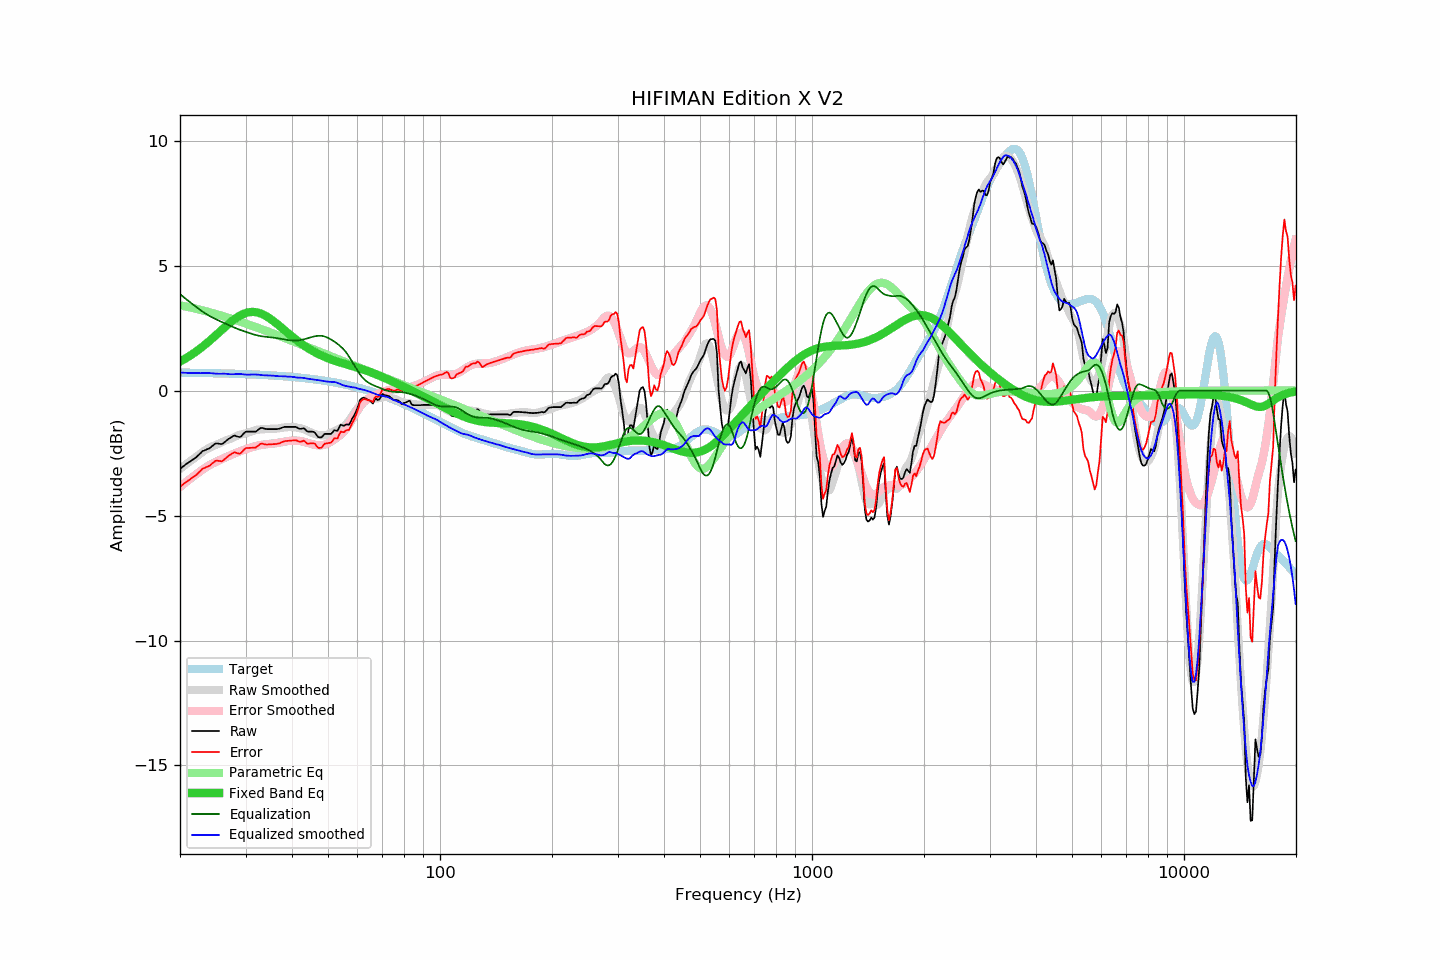

Data behind this chart, as committed beside it:
frequency, raw, error, smoothed, error_smoothed, equalization, parametric_eq, equalized_raw, equalized_smoothed, target
20.00, -3.13, -3.85, -3.14, -3.86, 3.86, 1.16, 0.72, 0.72, 0.72
20.20, -3.08, -3.80, -3.09, -3.80, 3.80, 1.19, 0.72, 0.72, 0.72
20.40, -3.03, -3.75, -3.04, -3.75, 3.75, 1.23, 0.72, 0.71, 0.72
20.61, -2.98, -3.70, -2.99, -3.70, 3.70, 1.27, 0.71, 0.71, 0.71
20.81, -2.93, -3.65, -2.94, -3.65, 3.65, 1.31, 0.71, 0.71, 0.71
21.02, -2.89, -3.61, -2.89, -3.60, 3.60, 1.34, 0.70, 0.71, 0.71
21.23, -2.85, -3.56, -2.84, -3.55, 3.55, 1.39, 0.69, 0.70, 0.71
21.44, -2.80, -3.51, -2.79, -3.50, 3.50, 1.43, 0.69, 0.70, 0.71
21.66, -2.76, -3.47, -2.75, -3.45, 3.45, 1.47, 0.68, 0.70, 0.71
21.87, -2.72, -3.43, -2.70, -3.40, 3.40, 1.51, 0.68, 0.70, 0.71
22.09, -2.67, -3.38, -2.65, -3.35, 3.35, 1.56, 0.68, 0.70, 0.71
22.31, -2.61, -3.32, -2.61, -3.31, 3.31, 1.61, 0.69, 0.70, 0.71
22.54, -2.55, -3.26, -2.56, -3.26, 3.26, 1.66, 0.70, 0.70, 0.71
22.76, -2.49, -3.20, -2.51, -3.21, 3.21, 1.70, 0.72, 0.70, 0.70
22.99, -2.42, -3.13, -2.46, -3.16, 3.16, 1.75, 0.74, 0.70, 0.70
23.22, -2.40, -3.11, -2.41, -3.12, 3.12, 1.81, 0.71, 0.70, 0.70
23.45, -2.37, -3.07, -2.37, -3.08, 3.08, 1.86, 0.70, 0.71, 0.70
23.69, -2.34, -3.04, -2.33, -3.04, 3.04, 1.91, 0.69, 0.71, 0.70
23.92, -2.32, -3.02, -2.30, -3.00, 3.00, 1.97, 0.67, 0.70, 0.70
24.16, -2.28, -2.98, -2.26, -2.96, 2.96, 2.02, 0.68, 0.70, 0.70
24.40, -2.22, -2.92, -2.24, -2.93, 2.93, 2.08, 0.70, 0.69, 0.70
24.65, -2.17, -2.87, -2.21, -2.90, 2.90, 2.14, 0.72, 0.69, 0.69
24.89, -2.12, -2.82, -2.18, -2.86, 2.86, 2.20, 0.74, 0.68, 0.69
25.14, -2.11, -2.80, -2.16, -2.83, 2.83, 2.25, 0.72, 0.67, 0.69
25.39, -2.12, -2.81, -2.13, -2.80, 2.80, 2.31, 0.68, 0.67, 0.69
25.65, -2.13, -2.82, -2.10, -2.77, 2.77, 2.37, 0.64, 0.67, 0.69
25.91, -2.14, -2.83, -2.06, -2.74, 2.74, 2.43, 0.60, 0.68, 0.69
26.16, -2.10, -2.79, -2.03, -2.71, 2.71, 2.49, 0.61, 0.68, 0.68
26.43, -2.05, -2.74, -2.01, -2.68, 2.68, 2.54, 0.63, 0.68, 0.68
26.69, -1.99, -2.67, -1.99, -2.65, 2.65, 2.60, 0.66, 0.67, 0.68
26.96, -1.94, -2.62, -1.97, -2.62, 2.62, 2.66, 0.68, 0.66, 0.68
27.23, -1.90, -2.58, -1.94, -2.60, 2.60, 2.71, 0.69, 0.65, 0.68
27.50, -1.86, -2.54, -1.92, -2.57, 2.57, 2.76, 0.71, 0.65, 0.68
27.77, -1.82, -2.50, -1.89, -2.54, 2.54, 2.81, 0.72, 0.65, 0.67
28.05, -1.79, -2.47, -1.86, -2.51, 2.51, 2.86, 0.72, 0.66, 0.67
28.33, -1.82, -2.49, -1.82, -2.49, 2.49, 2.91, 0.66, 0.66, 0.67
28.62, -1.84, -2.51, -1.80, -2.46, 2.46, 2.95, 0.62, 0.67, 0.67
28.90, -1.86, -2.53, -1.77, -2.44, 2.44, 2.99, 0.57, 0.67, 0.67
29.19, -1.83, -2.50, -1.75, -2.41, 2.41, 3.02, 0.58, 0.66, 0.66
29.48, -1.76, -2.42, -1.74, -2.39, 2.39, 3.05, 0.63, 0.65, 0.66
29.78, -1.69, -2.35, -1.73, -2.37, 2.37, 3.08, 0.68, 0.64, 0.66
30.08, -1.64, -2.30, -1.71, -2.35, 2.35, 3.10, 0.70, 0.64, 0.66
30.38, -1.64, -2.30, -1.69, -2.33, 2.33, 3.12, 0.68, 0.64, 0.65
30.68, -1.64, -2.29, -1.67, -2.31, 2.31, 3.13, 0.66, 0.64, 0.65
30.99, -1.64, -2.29, -1.65, -2.28, 2.28, 3.14, 0.64, 0.64, 0.65
31.30, -1.64, -2.29, -1.62, -2.26, 2.26, 3.15, 0.62, 0.64, 0.65
31.61, -1.64, -2.29, -1.60, -2.24, 2.24, 3.14, 0.60, 0.64, 0.64
31.93, -1.64, -2.28, -1.58, -2.22, 2.22, 3.14, 0.58, 0.64, 0.64
32.24, -1.60, -2.24, -1.57, -2.21, 2.21, 3.13, 0.61, 0.64, 0.64
32.57, -1.55, -2.19, -1.56, -2.19, 2.19, 3.11, 0.64, 0.63, 0.63
32.89, -1.50, -2.13, -1.56, -2.18, 2.18, 3.09, 0.68, 0.62, 0.63
33.22, -1.49, -2.12, -1.55, -2.17, 2.17, 3.06, 0.68, 0.62, 0.63
33.55, -1.51, -2.14, -1.55, -2.16, 2.16, 3.03, 0.65, 0.61, 0.62
33.89, -1.53, -2.15, -1.54, -2.15, 2.15, 3.00, 0.62, 0.61, 0.62
34.23, -1.54, -2.16, -1.54, -2.15, 2.15, 2.96, 0.60, 0.61, 0.62
34.57, -1.54, -2.16, -1.53, -2.14, 2.14, 2.92, 0.60, 0.60, 0.61
34.92, -1.54, -2.15, -1.53, -2.13, 2.13, 2.88, 0.59, 0.60, 0.61
35.27, -1.54, -2.15, -1.53, -2.13, 2.13, 2.83, 0.58, 0.60, 0.61
35.62, -1.54, -2.15, -1.52, -2.12, 2.12, 2.79, 0.58, 0.60, 0.60
35.97, -1.54, -2.14, -1.52, -2.11, 2.11, 2.74, 0.57, 0.59, 0.60
... 635 more rows
